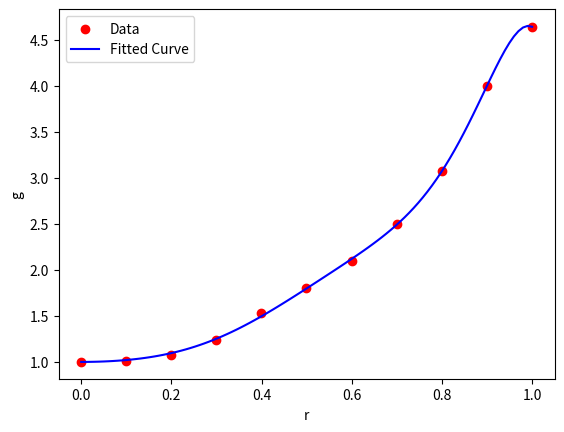

Generate this figure with matplotlib:
import numpy as np
import matplotlib.pyplot as plt
from scipy.optimize import curve_fit
print("000")
# 定义拟合函数
def model(r, k0, k1, k2, k3, k4):
    return 1 + k0*r**2 + k1*r**4 + k2*r**6 + k3*r**8 + k4*r**10
print("000")
# 准备数据（示例数据）
r_data = np.array([0, 0.0995, 0.200,   0.300,    0.399, 0.499,0.600,  0.700, 0.800,0.900,1])  # 请替换为您的数据
g_data = np.array([1,   1.01, 1.077,   1.2345,  1.5267, 1.801,2.0978, 2.500, 3.080,4.000,4.645])  # 请替换为您的数据
print("000")
# 执行曲线拟合
params, covariance = curve_fit(model, r_data, g_data, p0=None, sigma=0.0000001, absolute_sigma=0.0000001, check_finite=True, method='dogbox')

# 提取拟合参数
k0, k1, k2, k3, k4 = params

# 绘图
plt.scatter(r_data, g_data, label='Data', color='red')
r_fit = np.linspace(min(r_data), max(r_data), 100)
g_fit = model(r_fit, *params)
plt.plot(r_fit, g_fit, label='Fitted Curve', color='blue')
plt.xlabel('r')
plt.ylabel('g')
plt.legend()
plt.show()

# 输出拟合参数
print(f'Fitted parameters: k0={k0}, k1={k1}, k2={k2}, k3={k3}, k4={k4}')